Image classification data set "Traintest3way" (Anshu-17/EF_VisTransfom on GitHub). Class labels (3): edema, fracture, healthy.

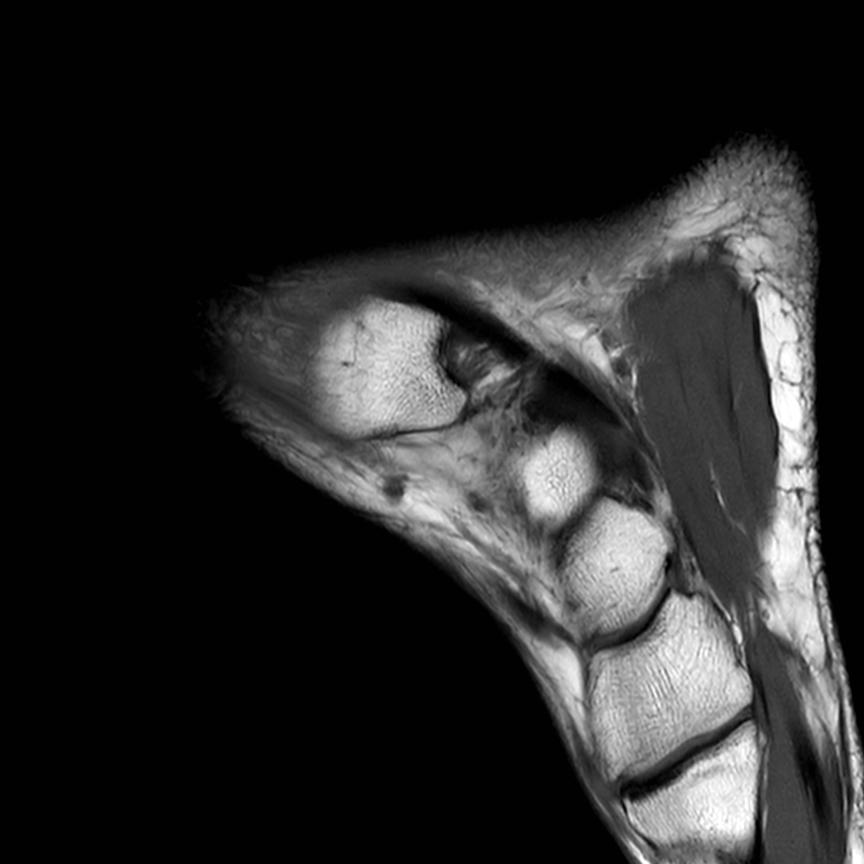
Label: healthy

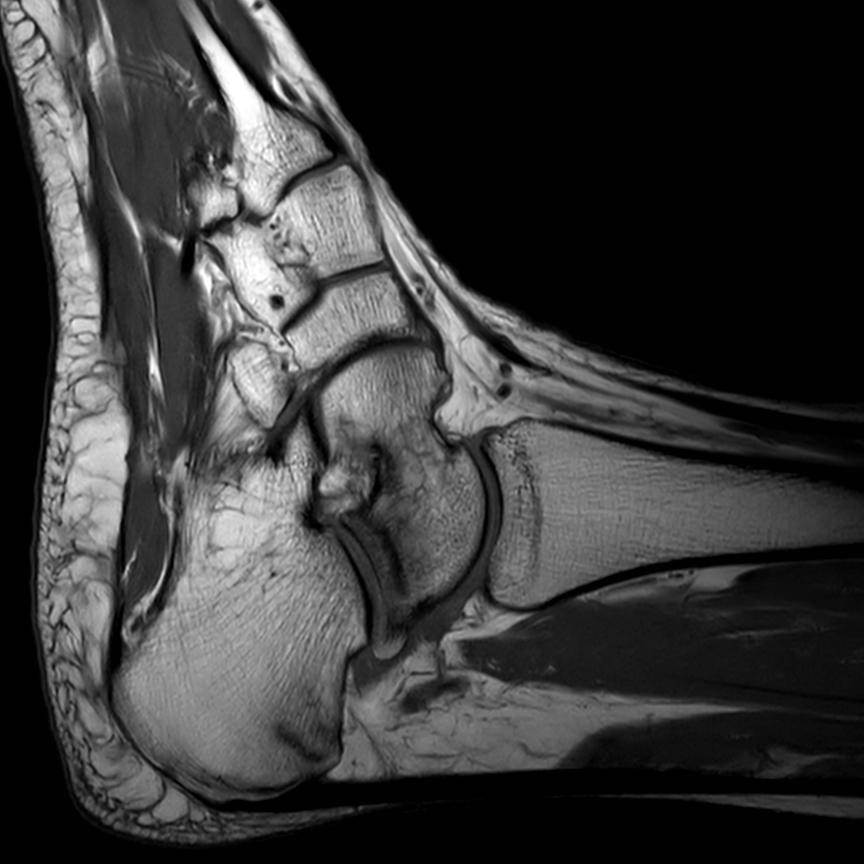
Label: fracture

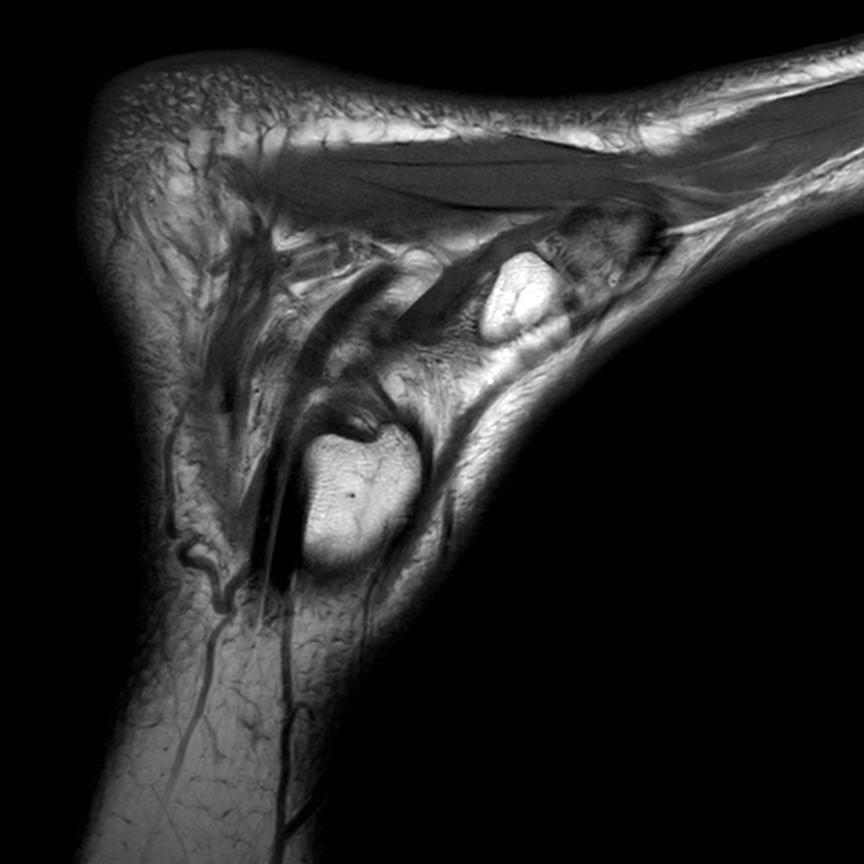
Label: healthy

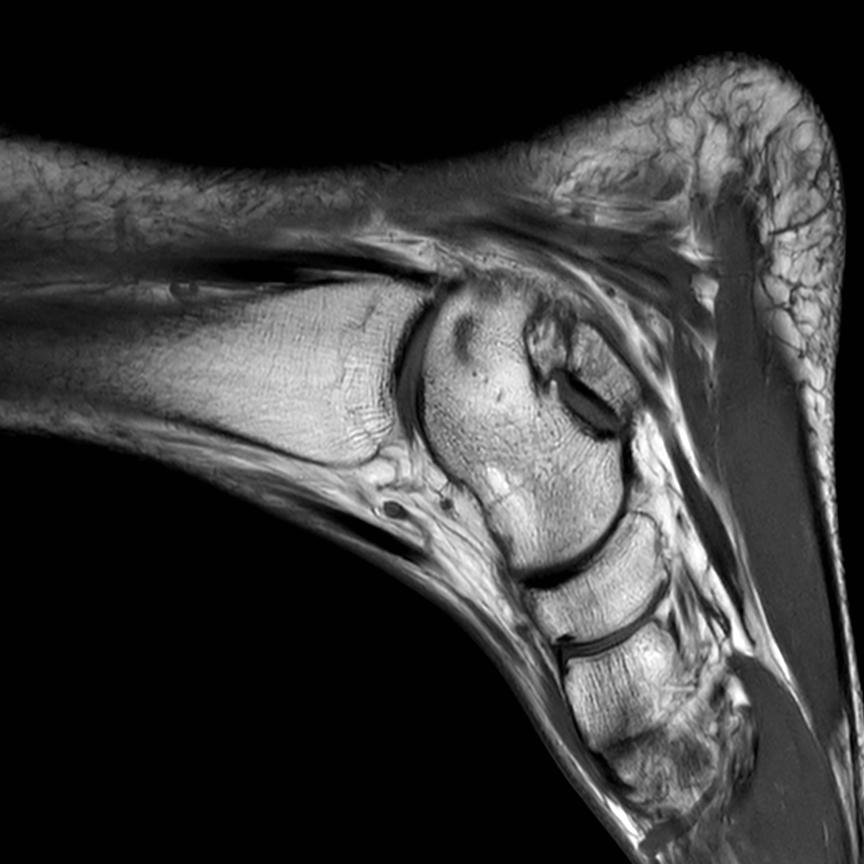
Label: healthy

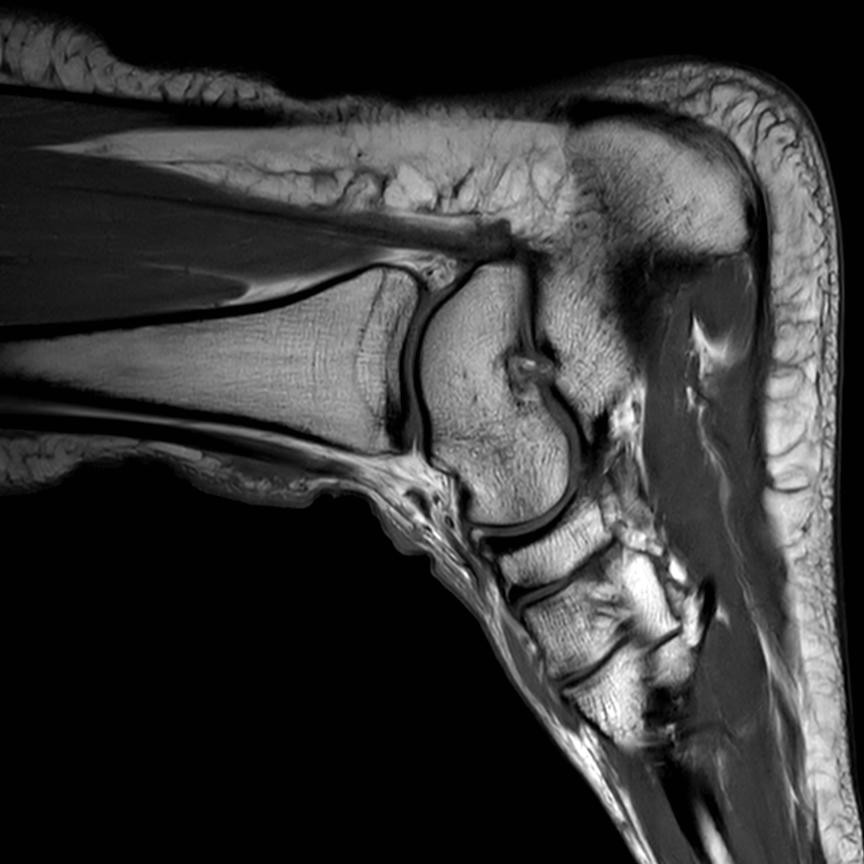
Label: edema

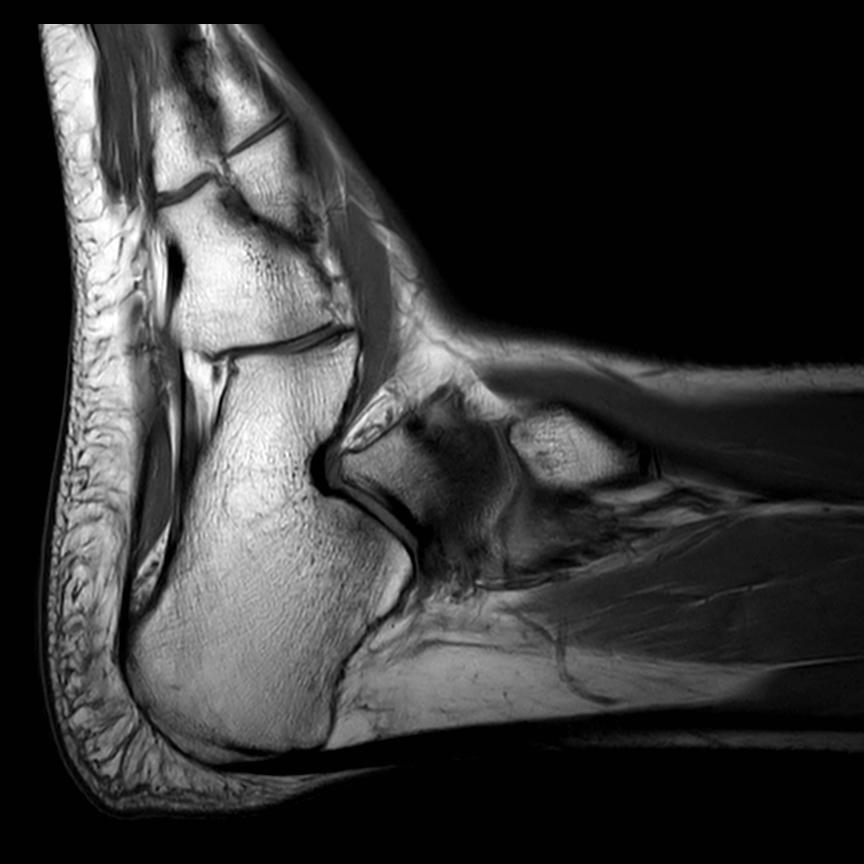
Label: healthy
